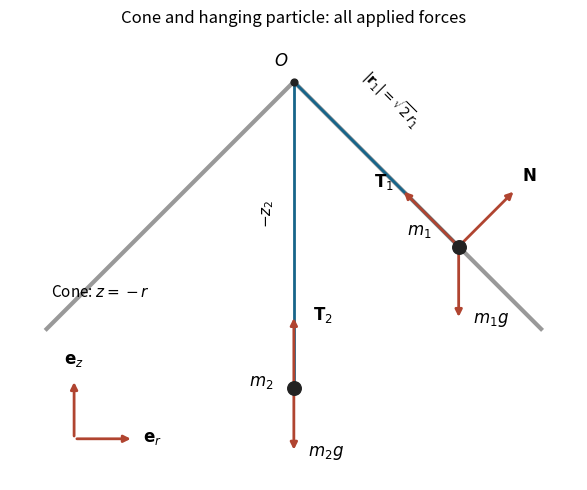

Here is the Python script that generated this plot: (Note: this script raises an exception after producing the figure.)
"""Original Q5 force diagram; writes its PNG into the current directory.

Python 3.14.4; NumPy 2.3.5; Matplotlib 3.10.7 (root pyproject.toml).
"""

from pathlib import Path

import matplotlib

matplotlib.use("Agg")
import matplotlib.pyplot as plt
import numpy as np


def arrow(ax, start, displacement, label, offset=(0, 0)):
    end = np.asarray(start) + displacement
    ax.annotate("", xy=end, xytext=start,
                arrowprops={"arrowstyle": "-|>", "color": "#b04430", "lw": 2})
    ax.text(*(end + offset), label, fontsize=12, ha="center", va="center")


def main():
    fig, ax = plt.subplots(figsize=(7.4, 5.0), facecolor="white")
    ax.plot([-2.7, 0, 2.7], [-2.7, 0, -2.7], color="#999999", lw=3)
    ax.plot([0, 1.8], [0, -1.8], color="#17658a", lw=2)
    ax.plot([0, 0], [0, -3.35], color="#17658a", lw=2)
    ax.scatter([1.8, 0], [-1.8, -3.35], s=95, color="#222222", zorder=4)
    ax.scatter([0], [0], s=24, color="#222222", zorder=4)
    ax.text(-0.22, 0.17, "$O$", fontsize=12)
    ax.text(1.5, -1.67, "$m_1$", fontsize=12, ha="right")
    ax.text(-0.22, -3.32, "$m_2$", fontsize=12, ha="right")
    arrow(ax, (1.8, -1.8), (0, -0.8), "$m_1g$", (0.35, 0))
    arrow(ax, (1.8, -1.8), (-0.62, 0.62), r"$\mathbf{T}_1$", (-0.2, 0.08))
    arrow(ax, (1.8, -1.8), (0.62, 0.62), r"$\mathbf{N}$", (0.15, 0.15))
    arrow(ax, (0, -3.35), (0, 0.8), r"$\mathbf{T}_2$", (0.32, 0))
    arrow(ax, (0, -3.35), (0, -0.7), "$m_2g$", (0.35, 0))
    ax.text(-2.65, -2.35, "Cone: $z=-r$", fontsize=11)
    ax.text(0.7, -0.5, r"$|\mathbf{r}_1|=\sqrt{2}r_1$", fontsize=10, rotation=-45)
    ax.text(-0.2, -1.55, "$-z_2$", fontsize=11, rotation=90, ha="right")
    arrow(ax, (-2.4, -3.9), (0.65, 0), r"$\mathbf{e}_r$", (0.2, 0))
    arrow(ax, (-2.4, -3.9), (0, 0.65), r"$\mathbf{e}_z$", (0, 0.2))
    ax.set_title("Cone and hanging particle: all applied forces")
    ax.set(xlim=(-3.1, 3.1), ylim=(-4.35, 0.55))
    ax.set_aspect("equal")
    ax.axis("off")
    fig.tight_layout()
    fig.savefig(Path(__file__).stem + ".png", dpi=130, facecolor="white")
    plt.close(fig)


if __name__ == "__main__":
    main()
